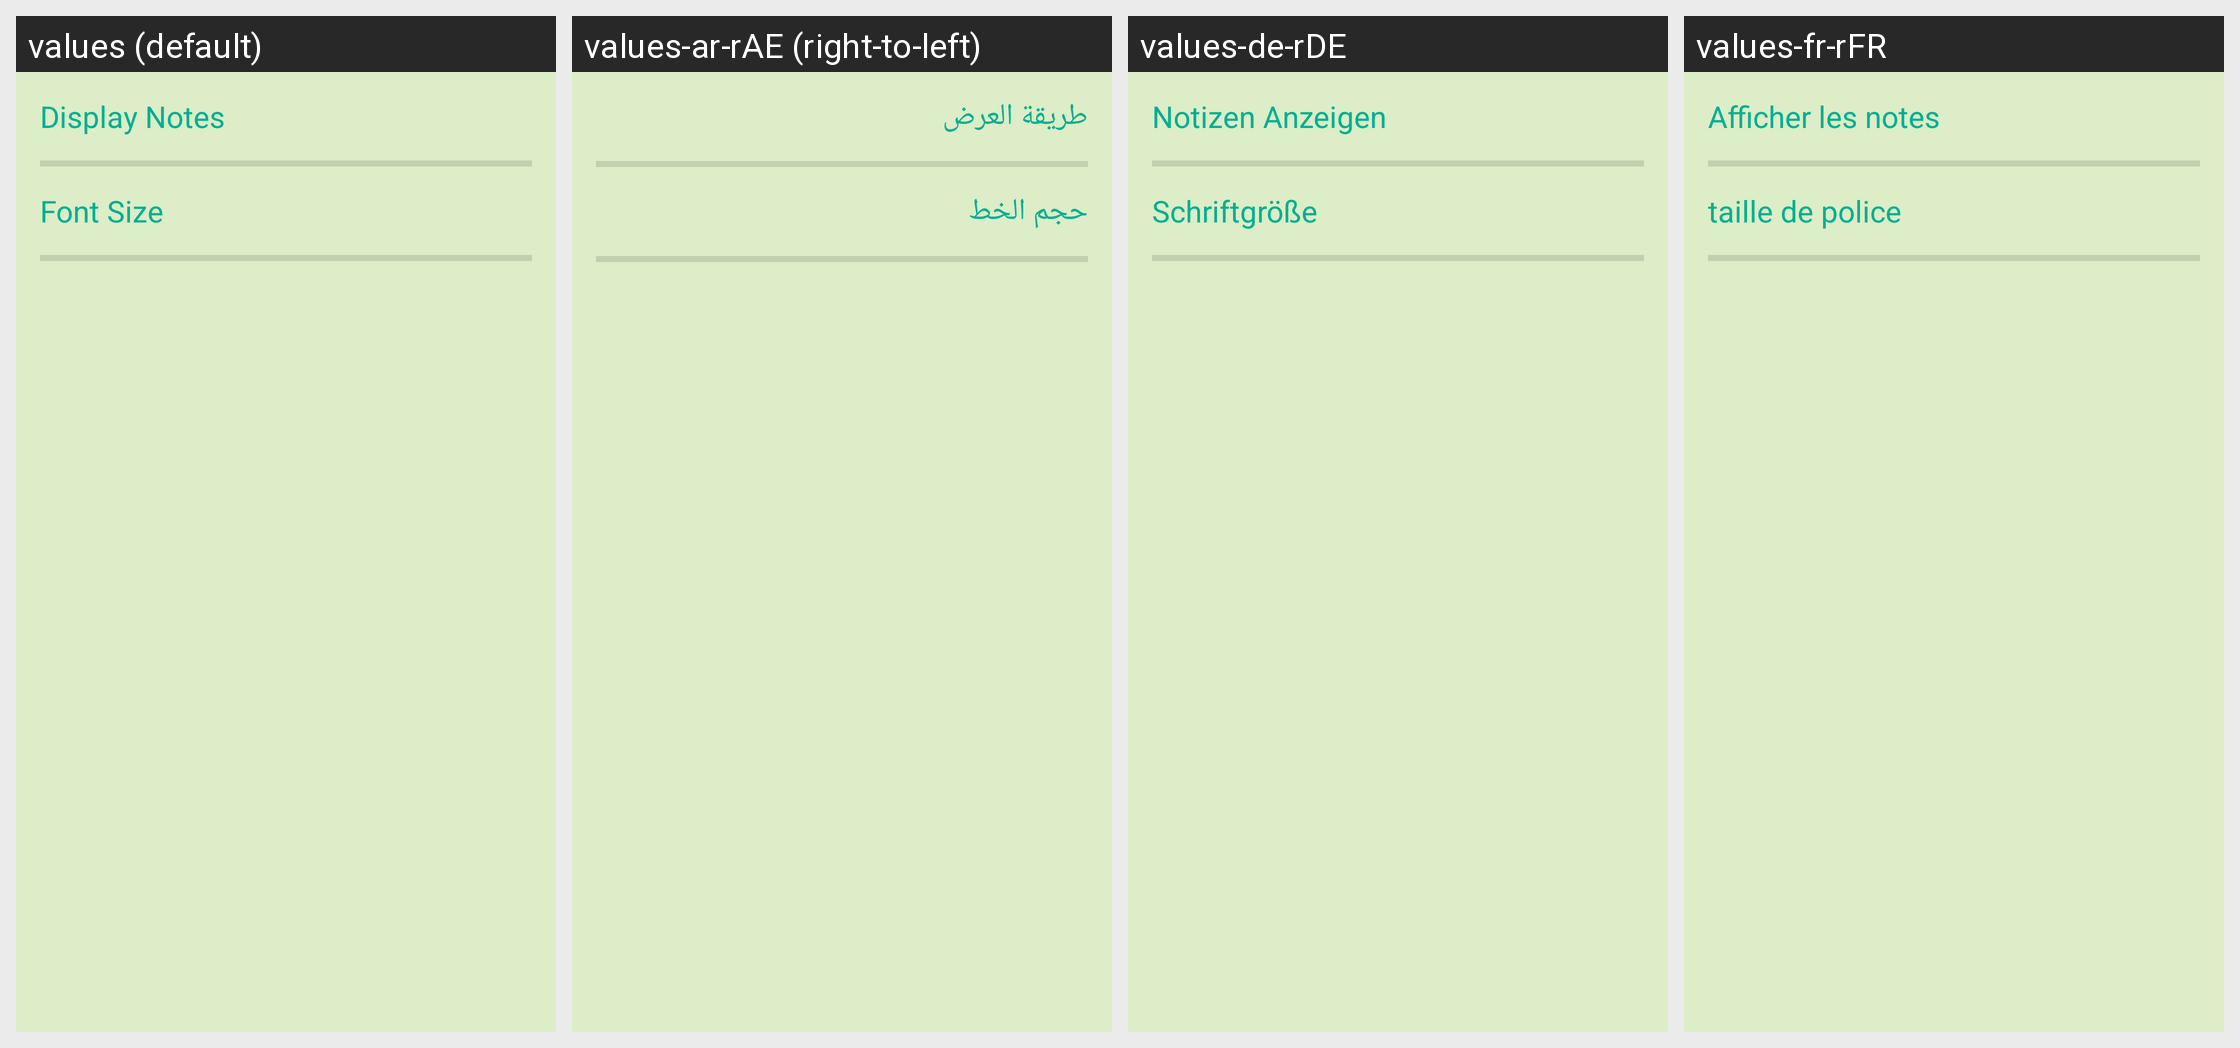

Strings drawn on this Android screen and how each of the app's shown locales translates them:
Android screen res/layout/setting_fragment.xml rendered under 4 locales, left to right: values (default), values-ar-rAE (right-to-left), values-de-rDE, values-fr-rFR. Device: Nexus 5 (rendered at 1080×1920; each locale shown at half size, 540×960, under a caption strip naming it); theme AppTheme.
Strings drawn on this screen, with the default value and each locale's value (text and hints the layout hard-codes, and strings that could not be matched under every locale, appear in the picture but are not listed):

text_display_setting
  values: Display Notes
  values-ar-rAE: طريقة العرض
  values-de-rDE: Notizen Anzeigen
  values-fr-rFR: Afficher les notes

text_size_setting
  values: Font Size
  values-ar-rAE: حجم الخط
  values-de-rDE: Schriftgröße
  values-fr-rFR: taille de police
